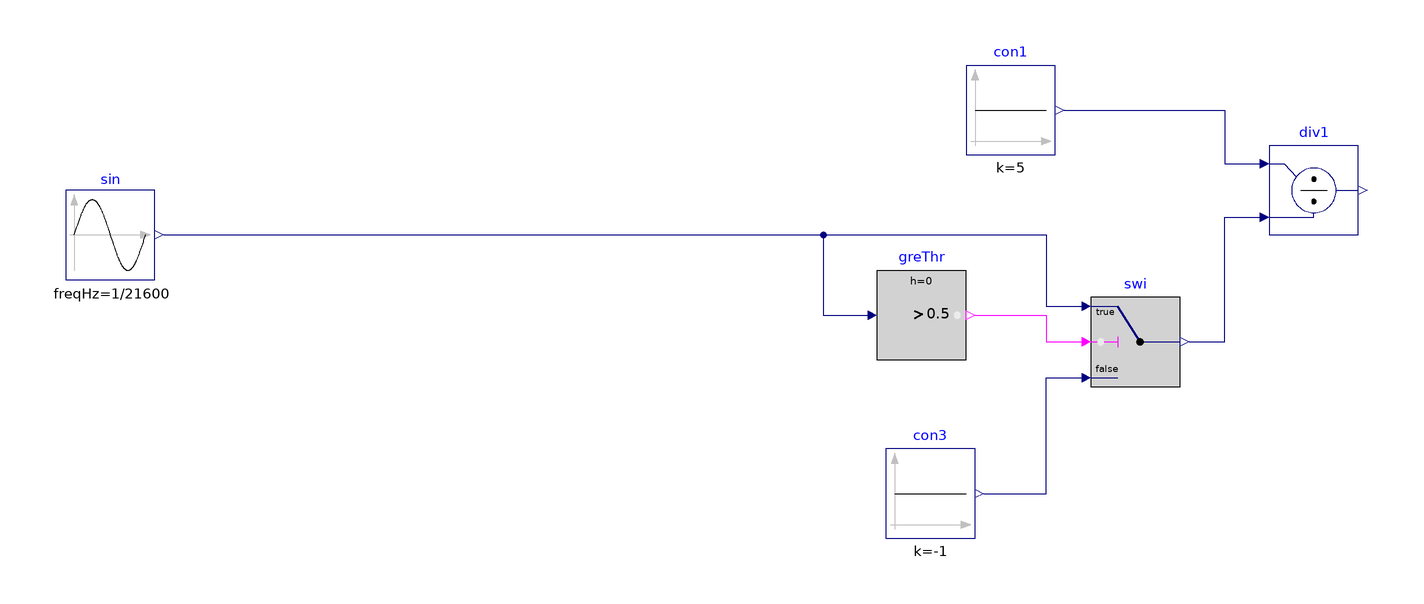

Above is the diagram view of the following Modelica model: its components placed by their Placement annotations and its connect equations drawn as lines.

model testDivide
  Buildings.Controls.OBC.CDL.Reals.GreaterThreshold greThr(t=0.5)
    annotation (Placement(transformation(extent={{26,-4},{46,16}})));
  Buildings.Controls.OBC.CDL.Reals.Switch swi
    annotation (Placement(transformation(extent={{74,-10},{94,10}})));
  Buildings.Controls.OBC.CDL.Reals.Divide div1
    annotation (Placement(transformation(extent={{114,24},{134,44}})));
  Buildings.Controls.OBC.CDL.Reals.Sources.Constant con3(k=-1)
    annotation (Placement(transformation(extent={{28,-44},{48,-24}})));
  Buildings.Controls.OBC.CDL.Reals.Sources.Constant con1(k=5)
    annotation (Placement(transformation(extent={{46,42},{66,62}})));
  Buildings.Controls.OBC.CDL.Reals.Sources.Sin sin(freqHz=1/21600)
    annotation (Placement(transformation(extent={{-156,14},{-136,34}})));
equation
  connect(greThr.y, swi.u2)
    annotation (Line(points={{48,6},{64,6},{64,0},{72,0}}, color={255,0,255}));
  connect(swi.y, div1.u2) annotation (Line(points={{96,0},{104,0},{104,28},{112,
          28}}, color={0,0,127}));
  connect(con1.y, div1.u1) annotation (Line(points={{68,52},{104,52},{104,40},{
          112,40}}, color={0,0,127}));
  connect(con3.y, swi.u3) annotation (Line(points={{50,-34},{64,-34},{64,-8},{
          72,-8}}, color={0,0,127}));
  connect(sin.y, greThr.u) annotation (Line(points={{-134,24},{14,24},{14,6},{
          24,6}}, color={0,0,127}));
  connect(sin.y, swi.u1) annotation (Line(points={{-134,24},{64,24},{64,8},{72,
          8}}, color={0,0,127}));
  annotation (
    Icon(coordinateSystem(preserveAspectRatio=false)),
    Diagram(coordinateSystem(preserveAspectRatio=false)),
    experiment(
      StopTime=86400,
      Interval=60,
      __Dymola_Algorithm="Dassl"));
end testDivide;